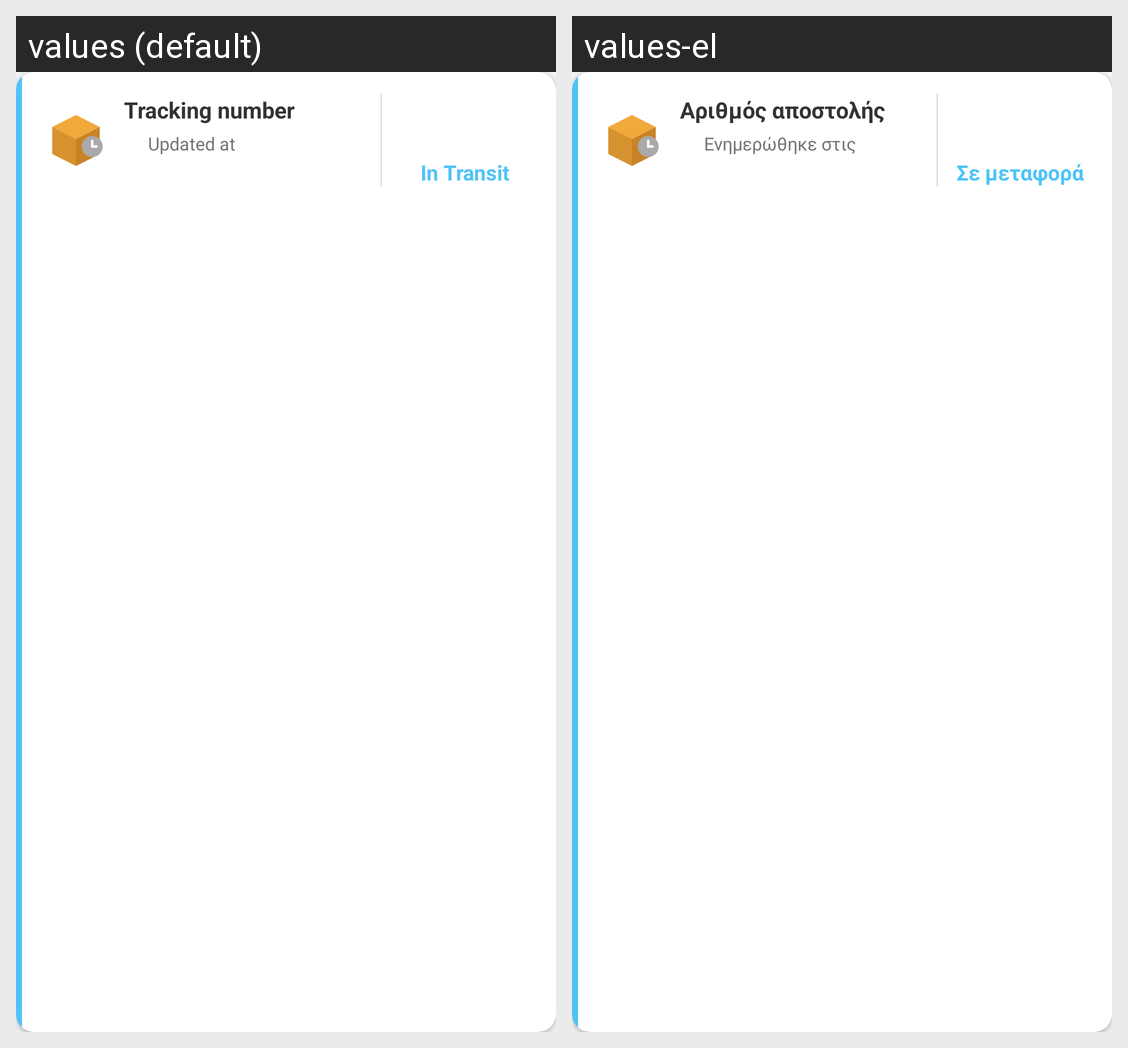

The Android screen above is rendered under two locales of the same app. Produce the string resources it draws, with the default and per-locale values.
Android screen res/layout/main_view_item.xml rendered under 2 locales, left to right: values (default), values-el. Device: Nexus 5 (rendered at 1080×1920; each locale shown at half size, 540×960, under a caption strip naming it); theme Theme.PackageTracker.
Strings drawn on this screen, with the default value and each locale's value (text and hints the layout hard-codes, and strings that could not be matched under every locale, appear in the picture but are not listed):

tracking_number
  values: Tracking number
  values-el: Αριθμός αποστολής

updated_at
  values: Updated at
  values-el: Ενημερώθηκε στις

in_transit
  values: In Transit
  values-el: Σε μεταφορά
